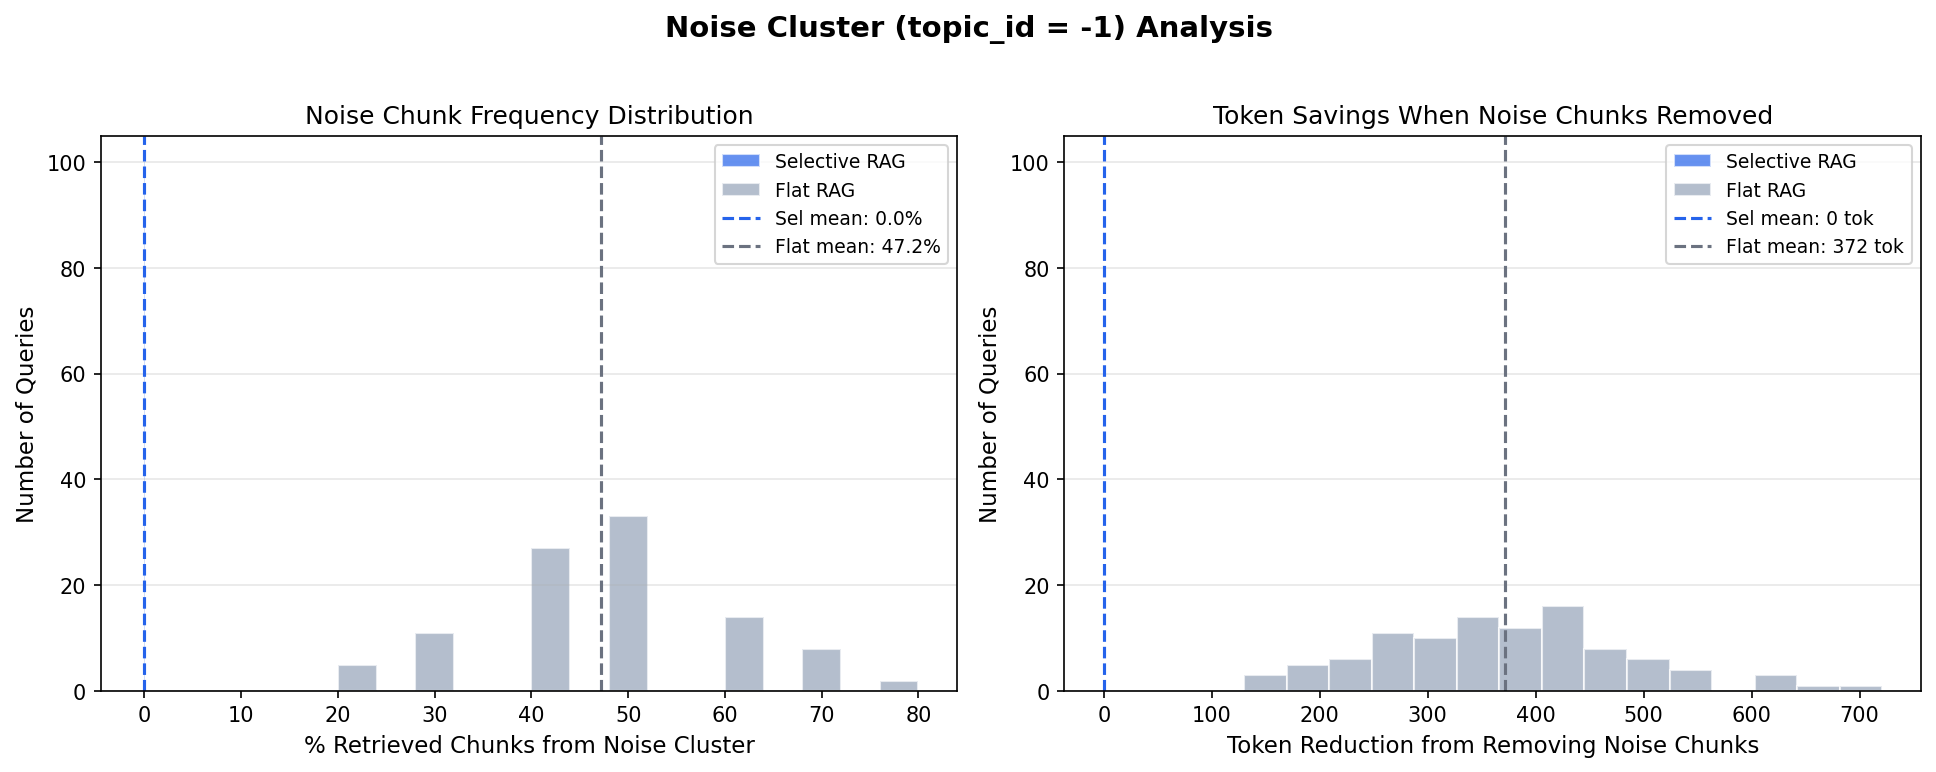

Values plotted in this chart, from the file beside it:
query, tag, sel_n_noise, sel_noise_pct, sel_mean_noise_score, sel_mean_signal_score, sel_context_tokens, sel_no_noise_tokens, flat_n_noise, flat_noise_pct, flat_mean_noise_score, flat_mean_signal_score, flat_context_tokens, flat_no_noise_tokens, sel_precision_with_noise, sel_precision_without_noise, flat_precision_with_noise, flat_precision_without_noise
With Pydantic V2 and model_validate, how…, pydantic, 0, 0.0, , 0.9822, 840, 840, 3, 30.0, 0.985, 0.9851, 806, 599, , , , 
pydantic: Using property.getter decorato…, fastapi, 0, 0.0, , 0.977, 757, 757, 4, 40.0, 0.9788, 0.9801, 709, 434, , , , 
How to set up and tear down a database b…, fastapi, 0, 0.0, , 0.9732, 796, 796, 3, 30.0, 0.9773, 0.9769, 962, 686, , , , 
How to use `from_orm` if the pydantic mo…, pydantic, 0, 0.0, , 0.9816, 816, 816, 6, 60.0, 0.9839, 0.9842, 729, 298, , , , 
FastAPI / uvicorn (or hypercorn): where …, fastapi, 0, 0.0, , 0.9742, 887, 887, 7, 70.0, 0.9808, 0.9817, 810, 262, , , , 
How to apply transaction logic in FastAP…, fastapi, 0, 0.0, , 0.9737, 791, 791, 5, 50.0, 0.9782, 0.9775, 869, 437, , , , 
How to return a PDF file from in-memory …, fastapi, 0, 0.0, , 0.9716, 824, 824, 5, 50.0, 0.9763, 0.9758, 823, 419, , , , 
How to set environment variable based on…, fastapi, 0, 0.0, , 0.9719, 752, 752, 5, 50.0, 0.9755, 0.9754, 833, 402, , , , 
Can&#39;t define variable in pydantic in…, pydantic, 0, 0.0, , 0.969, 847, 847, 5, 50.0, 0.973, 0.9731, 703, 359, , , , 
FastAPI handling and redirecting 404, fastapi, 0, 0.0, , 0.9508, 751, 751, 4, 40.0, 0.9551, 0.9558, 708, 441, , , , 
Pydantic - Allow missing field, pydantic, 0, 0.0, , 0.963, 689, 689, 3, 30.0, 0.9663, 0.9669, 748, 538, , , , 
How to ignore field repr in pydantic?, pydantic, 0, 0.0, , 0.968, 803, 803, 5, 50.0, 0.9712, 0.9719, 842, 397, , , , 
How to check email already exists in Sup…, supabase, 0, 0.0, , 0.9786, 785, 785, 4, 40.0, 0.9814, 0.9813, 964, 574, , , , 
How to reload FastAPI app when a file, o…, fastapi, 0, 0.0, , 0.9772, 775, 775, 5, 50.0, 0.9811, 0.9807, 846, 420, , , , 
How should I specify default values on P…, pydantic, 0, 0.0, , 0.9775, 880, 880, 3, 30.0, 0.9794, 0.9804, 812, 582, , , , 
Customise Status codes in place of 500: …, fastapi, 0, 0.0, , 0.9725, 783, 783, 4, 40.0, 0.9764, 0.9765, 831, 483, , , , 
FastAPI StreamingResponse not streaming …, fastapi, 0, 0.0, , 0.9677, 760, 760, 3, 30.0, 0.9714, 0.9708, 742, 540, , , , 
is there a difference between running fa…, fastapi, 0, 0.0, , 0.9792, 826, 826, 4, 40.0, 0.982, 0.9819, 961, 542, , , , 
How to test a FastAPI api endpoint that …, fastapi, 0, 0.0, , 0.9756, 822, 822, 5, 50.0, 0.9787, 0.9784, 913, 481, , , , 
How does CryptContext hashing know what …, fastapi, 0, 0.0, , 0.9683, 785, 785, 3, 30.0, 0.972, 0.9714, 792, 567, , , , 
How to cache data in FastAPI?, fastapi, 0, 0.0, , 0.9644, 782, 782, 5, 50.0, 0.9684, 0.9688, 885, 464, , , , 
How to implement anonymous authorization…, supabase, 0, 0.0, , 0.9728, 791, 791, 4, 40.0, 0.9749, 0.9747, 859, 489, , , , 
In JSON created from a pydantic.BaseMode…, pydantic, 0, 0.0, , 0.9775, 818, 818, 5, 50.0, 0.9802, 0.9799, 692, 373, , , , 
How to save UploadFile in FastAPI, fastapi, 0, 0.0, , 0.9628, 712, 712, 4, 40.0, 0.9661, 0.9656, 808, 513, , , , 
pydantic convert to jsonable dict (not f…, pydantic, 0, 0.0, , 0.9738, 792, 792, 4, 40.0, 0.9766, 0.9764, 846, 479, , , , 
supporting both form and json encoded bo…, fastapi, 0, 0.0, , 0.9742, 786, 786, 4, 40.0, 0.9768, 0.9762, 725, 437, , , , 
Why I cannot create standalone object of…, pydantic, 0, 0.0, , 0.9771, 875, 875, 6, 60.0, 0.9807, 0.9799, 821, 298, , , , 
Pydantic model with field names that hav…, pydantic, 0, 0.0, , 0.9726, 785, 785, 6, 60.0, 0.974, 0.9742, 710, 295, , , , 
Pros and cons of pydantic compared to js…, pydantic, 0, 0.0, , 0.9726, 784, 784, 2, 20.0, 0.9732, 0.9739, 734, 604, , , , 
Pydantic/SQLAlchemy: How to work with en…, pydantic, 0, 0.0, , 0.9701, 864, 864, 5, 50.0, 0.9755, 0.9754, 893, 477, , , , 
FastApi communication with other API, fastapi, 0, 0.0, , 0.9605, 773, 773, 3, 30.0, 0.9629, 0.963, 729, 540, , , , 
How do I integrate custom exception hand…, fastapi, 0, 0.0, , 0.9714, 791, 791, 3, 30.0, 0.975, 0.9748, 854, 631, , , , 
How to send base64 image using Python re…, fastapi, 0, 0.0, , 0.9695, 837, 837, 8, 80.0, 0.9755, 0.9757, 893, 172, , , , 
How do add an assembled field to a Pydan…, pydantic, 0, 0.0, , 0.9708, 770, 770, 6, 60.0, 0.9724, 0.973, 722, 304, , , , 
How to use ApScheduler correctly in Fast…, fastapi, 0, 0.0, , 0.97, 823, 823, 5, 50.0, 0.9748, 0.9747, 812, 372, , , , 
Pydantic enum field does not get convert…, fastapi, 0, 0.0, , 0.9685, 794, 794, 4, 40.0, 0.9697, 0.9704, 727, 465, , , , 
Custom validation for FastAPI&#39;s quer…, pydantic, 0, 0.0, , 0.9759, 772, 772, 5, 50.0, 0.9789, 0.9796, 826, 372, , , , 
How to set FastAPI version to allow HTTP…, fastapi, 0, 0.0, , 0.9744, 738, 738, 4, 40.0, 0.9779, 0.9772, 862, 522, , , , 
pydantic.error_wrappers.ValidationError …, pydantic, 0, 0.0, , 0.9629, 763, 763, 6, 60.0, 0.9683, 0.9685, 789, 341, , , , 
Usage of pydantic with mypy, pydantic, 0, 0.0, , 0.955, 757, 757, 4, 40.0, 0.9588, 0.9599, 766, 448, , , , 
FastAPI RuntimeError: Use params or add_…, fastapi, 0, 0.0, , 0.9718, 704, 704, 5, 50.0, 0.9741, 0.9747, 695, 368, , , , 
how to type a variable in FastApi-Swagge…, pydantic, 0, 0.0, , 0.9778, 786, 786, 4, 40.0, 0.9798, 0.9799, 865, 479, , , , 
What is the meaning of pydantic models(s…, fastapi, 0, 0.0, , 0.9798, 785, 785, 5, 50.0, 0.9817, 0.9811, 826, 407, , , , 
Python3.7 asyncio start webserver (FastA…, fastapi, 0, 0.0, , 0.9769, 778, 778, 4, 40.0, 0.9797, 0.9797, 813, 533, , , , 
FastAPI: datetime with timezone in reque…, pydantic, 0, 0.0, , 0.9683, 779, 779, 5, 50.0, 0.9747, 0.9746, 785, 381, , , , 
Format string output to JSON, fastapi, 0, 0.0, , 0.9372, 706, 706, 4, 40.0, 0.9407, 0.9407, 709, 429, , , , 
return deeply nested json objects with r…, pydantic, 0, 0.0, , 0.9745, 816, 816, 4, 40.0, 0.9772, 0.9771, 705, 445, , , , 
How to disable the logging of Uvicorn?, fastapi, 0, 0.0, , 0.9694, 796, 796, 5, 50.0, 0.9724, 0.9726, 795, 397, , , , 
FastAPI: Cannot get error handling to wo…, fastapi, 0, 0.0, , 0.9718, 863, 863, 7, 70.0, 0.9781, 0.9786, 862, 242, , , , 
uvicorn [fastapi] python run both HTTP a…, fastapi, 0, 0.0, , 0.9745, 773, 773, 5, 50.0, 0.9771, 0.9766, 913, 458, , , , 
FastAPI GET endpoint returns &quot;405 m…, fastapi, 0, 0.0, , 0.9696, 779, 779, 5, 50.0, 0.9712, 0.9711, 743, 385, , , , 
How to parse unix timestamp into datetim…, fastapi, 0, 0.0, , 0.9745, 756, 756, 4, 40.0, 0.9767, 0.9768, 817, 493, , , , 
FastAPI - ENUM type models not populated, pydantic, 0, 0.0, , 0.9681, 723, 723, 7, 70.0, 0.9717, 0.9724, 736, 231, , , , 
What is the actual use of OAuth2Password…, fastapi, 0, 0.0, , 0.9701, 766, 766, 4, 40.0, 0.9724, 0.9725, 748, 458, , , , 
How to start a Uvicorn + FastAPI in back…, fastapi, 0, 0.0, , 0.9744, 843, 843, 5, 50.0, 0.98, 0.9794, 932, 451, , , , 
How can I unpack a Pydantic BaseModel in…, pydantic, 0, 0.0, , 0.9744, 886, 886, 5, 50.0, 0.977, 0.9769, 851, 368, , , , 
FastAPI: Swagger UI does not render beca…, fastapi, 0, 0.0, , 0.9732, 757, 757, 5, 50.0, 0.9776, 0.9774, 773, 379, , , , 
Supabase not storing session data in loc…, supabase, 0, 0.0, , 0.9711, 760, 760, 4, 40.0, 0.9737, 0.9738, 759, 473, , , , 
In Python&#39;s FastAPI autogenerated Op…, fastapi, 0, 0.0, , 0.9776, 841, 841, 7, 70.0, 0.9813, 0.9818, 880, 265, , , , 
&quot;FastAPIError: Invalid args for res…, fastapi, 0, 0.0, , 0.9805, 855, 855, 2, 20.0, 0.9802, 0.9809, 833, 639, , , , 
... 40 more rows
